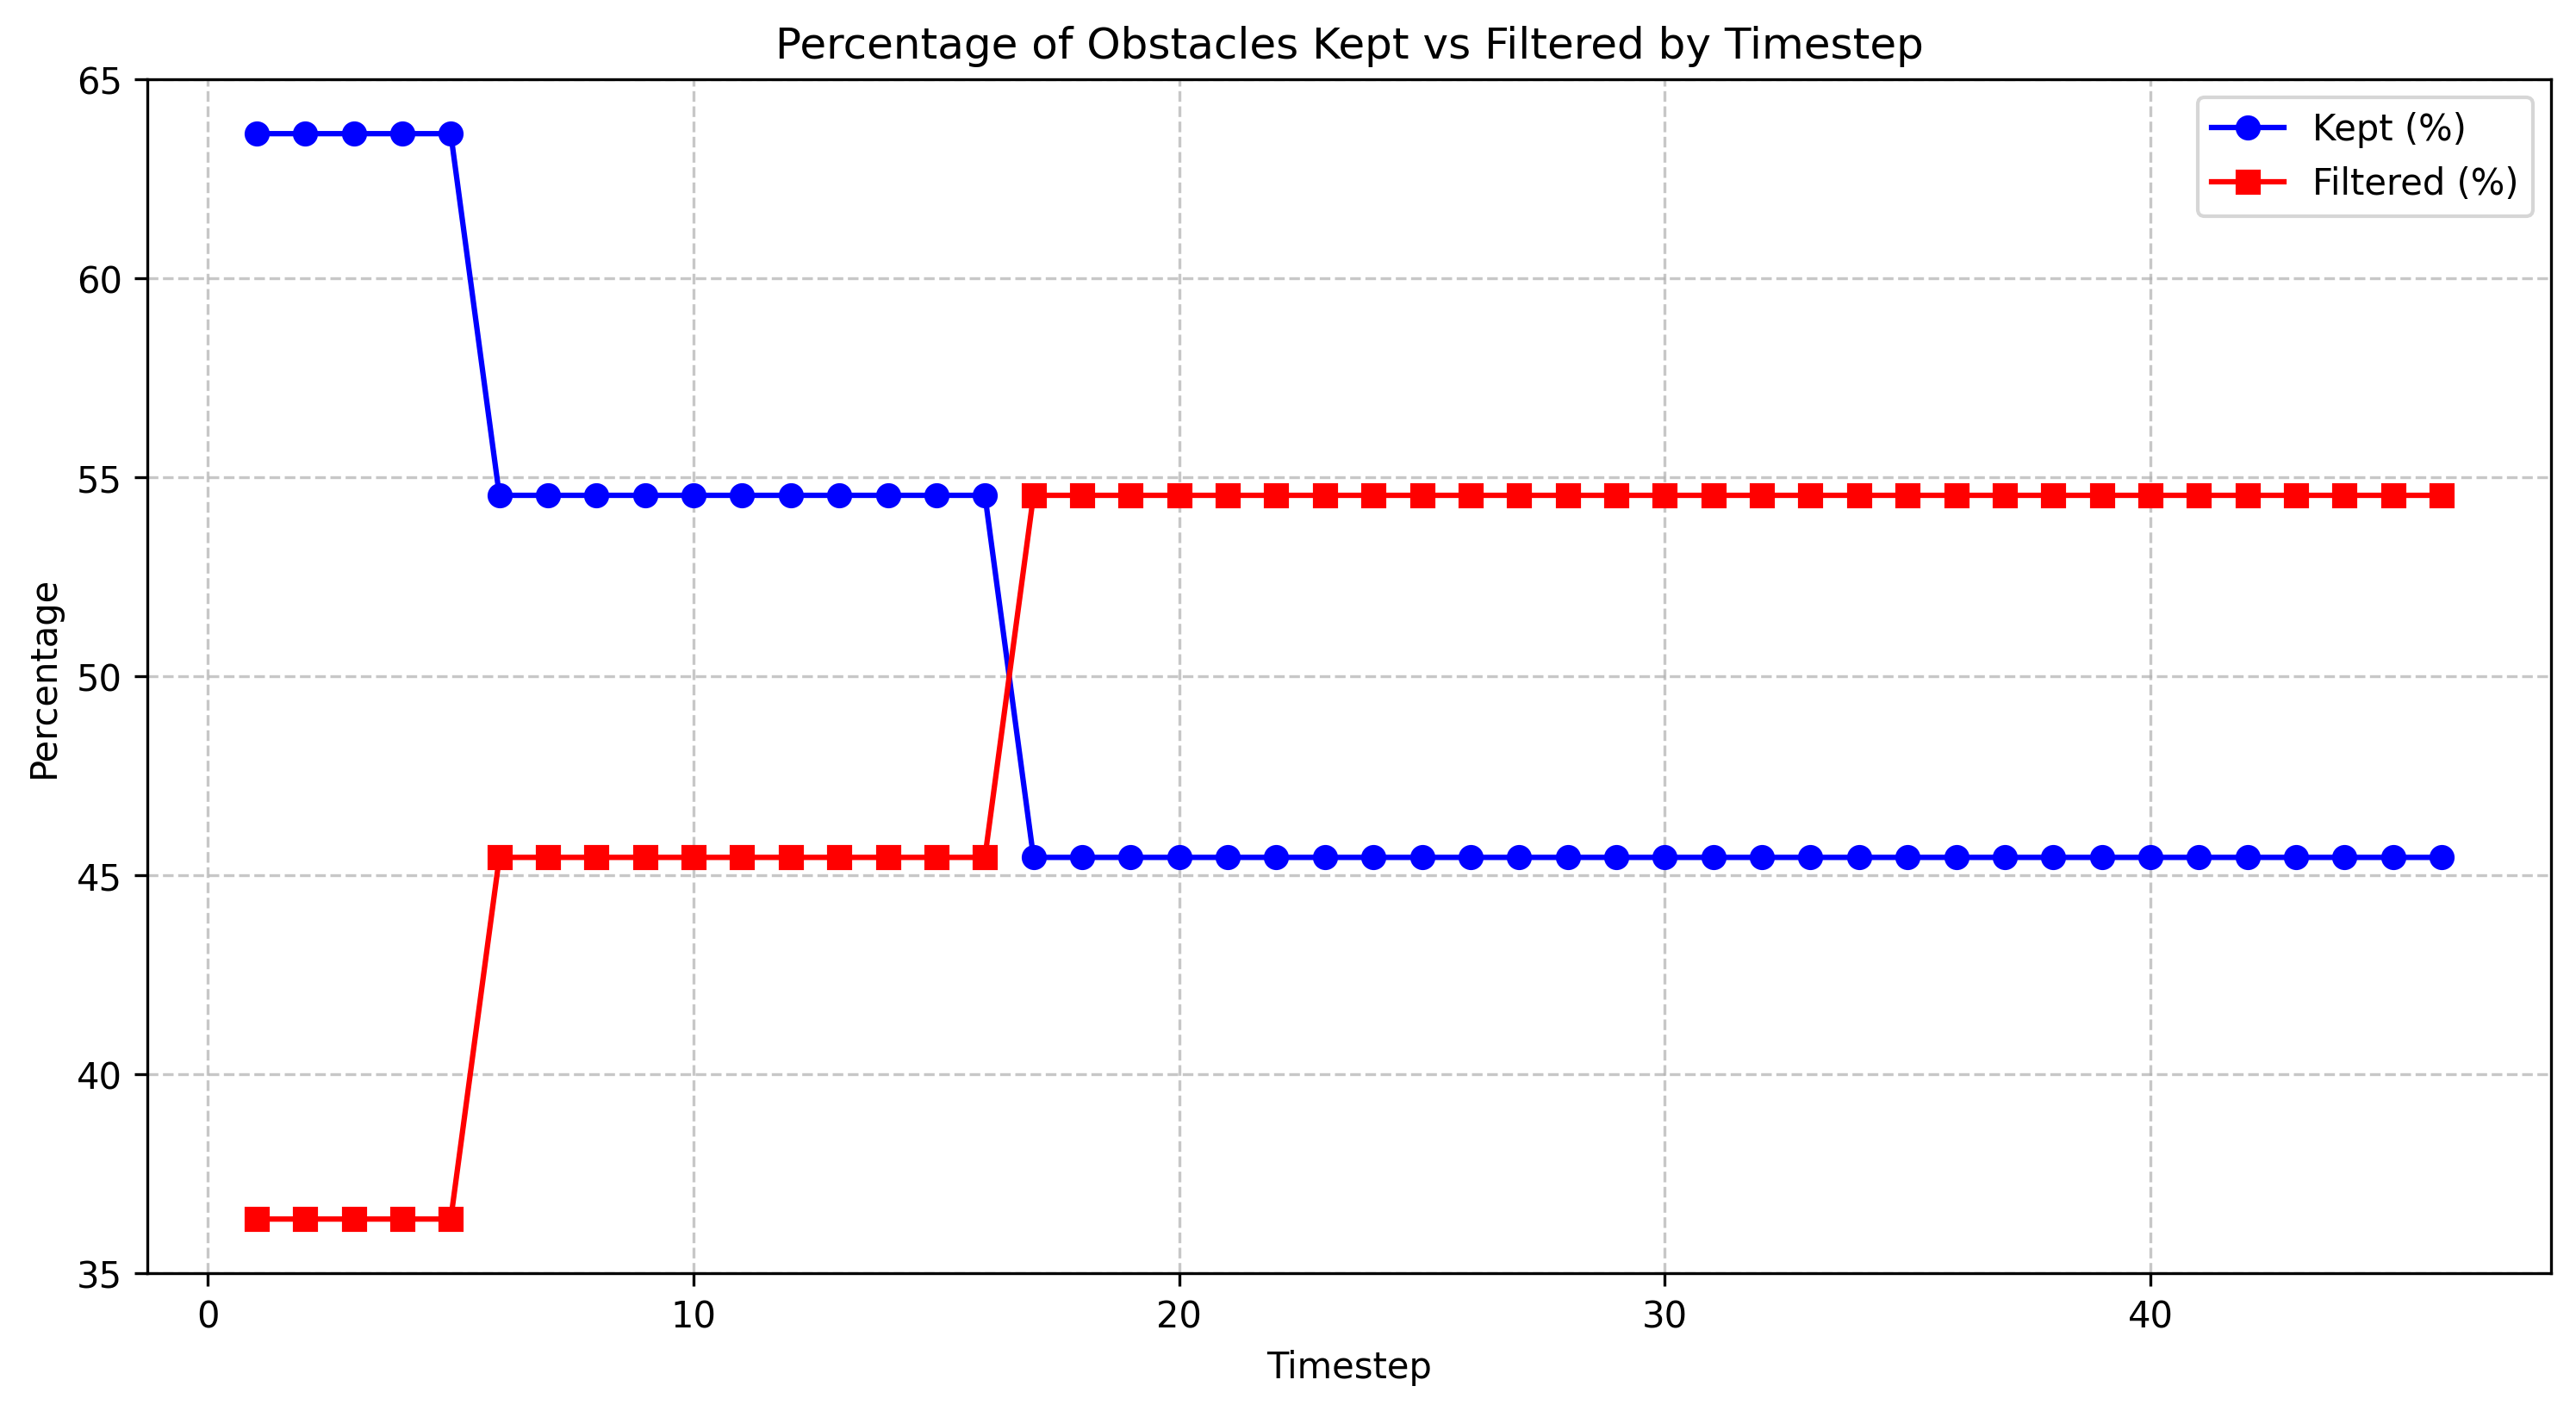

The file beside this chart, header and first rows:
timestep, total_count, filtered_count, filtered_percentage, kept_percentage
1.0, 11, 4, 36.36, 63.64
2.0, 11, 4, 36.36, 63.64
3.0, 11, 4, 36.36, 63.64
4.0, 11, 4, 36.36, 63.64
5.0, 11, 4, 36.36, 63.64
6.0, 11, 5, 45.45, 54.55
7.0, 11, 5, 45.45, 54.55
8.0, 11, 5, 45.45, 54.55
9.0, 11, 5, 45.45, 54.55
10.0, 11, 5, 45.45, 54.55
11.0, 11, 5, 45.45, 54.55
12.0, 11, 5, 45.45, 54.55
13.0, 11, 5, 45.45, 54.55
14.0, 11, 5, 45.45, 54.55
15.0, 11, 5, 45.45, 54.55
16.0, 11, 5, 45.45, 54.55
17.0, 11, 6, 54.55, 45.45
18.0, 11, 6, 54.55, 45.45
19.0, 11, 6, 54.55, 45.45
20.0, 11, 6, 54.55, 45.45
21.0, 11, 6, 54.55, 45.45
22.0, 11, 6, 54.55, 45.45
23.0, 11, 6, 54.55, 45.45
24.0, 11, 6, 54.55, 45.45
25.0, 11, 6, 54.55, 45.45
26.0, 11, 6, 54.55, 45.45
27.0, 11, 6, 54.55, 45.45
28.0, 11, 6, 54.55, 45.45
29.0, 11, 6, 54.55, 45.45
30.0, 11, 6, 54.55, 45.45
31.0, 11, 6, 54.55, 45.45
32.0, 11, 6, 54.55, 45.45
33.0, 11, 6, 54.55, 45.45
34.0, 11, 6, 54.55, 45.45
35.0, 11, 6, 54.55, 45.45
36.0, 11, 6, 54.55, 45.45
37.0, 11, 6, 54.55, 45.45
38.0, 11, 6, 54.55, 45.45
39.0, 11, 6, 54.55, 45.45
40.0, 11, 6, 54.55, 45.45
41.0, 11, 6, 54.55, 45.45
42.0, 11, 6, 54.55, 45.45
43.0, 11, 6, 54.55, 45.45
44.0, 11, 6, 54.55, 45.45
45.0, 11, 6, 54.55, 45.45
46.0, 11, 6, 54.55, 45.45
